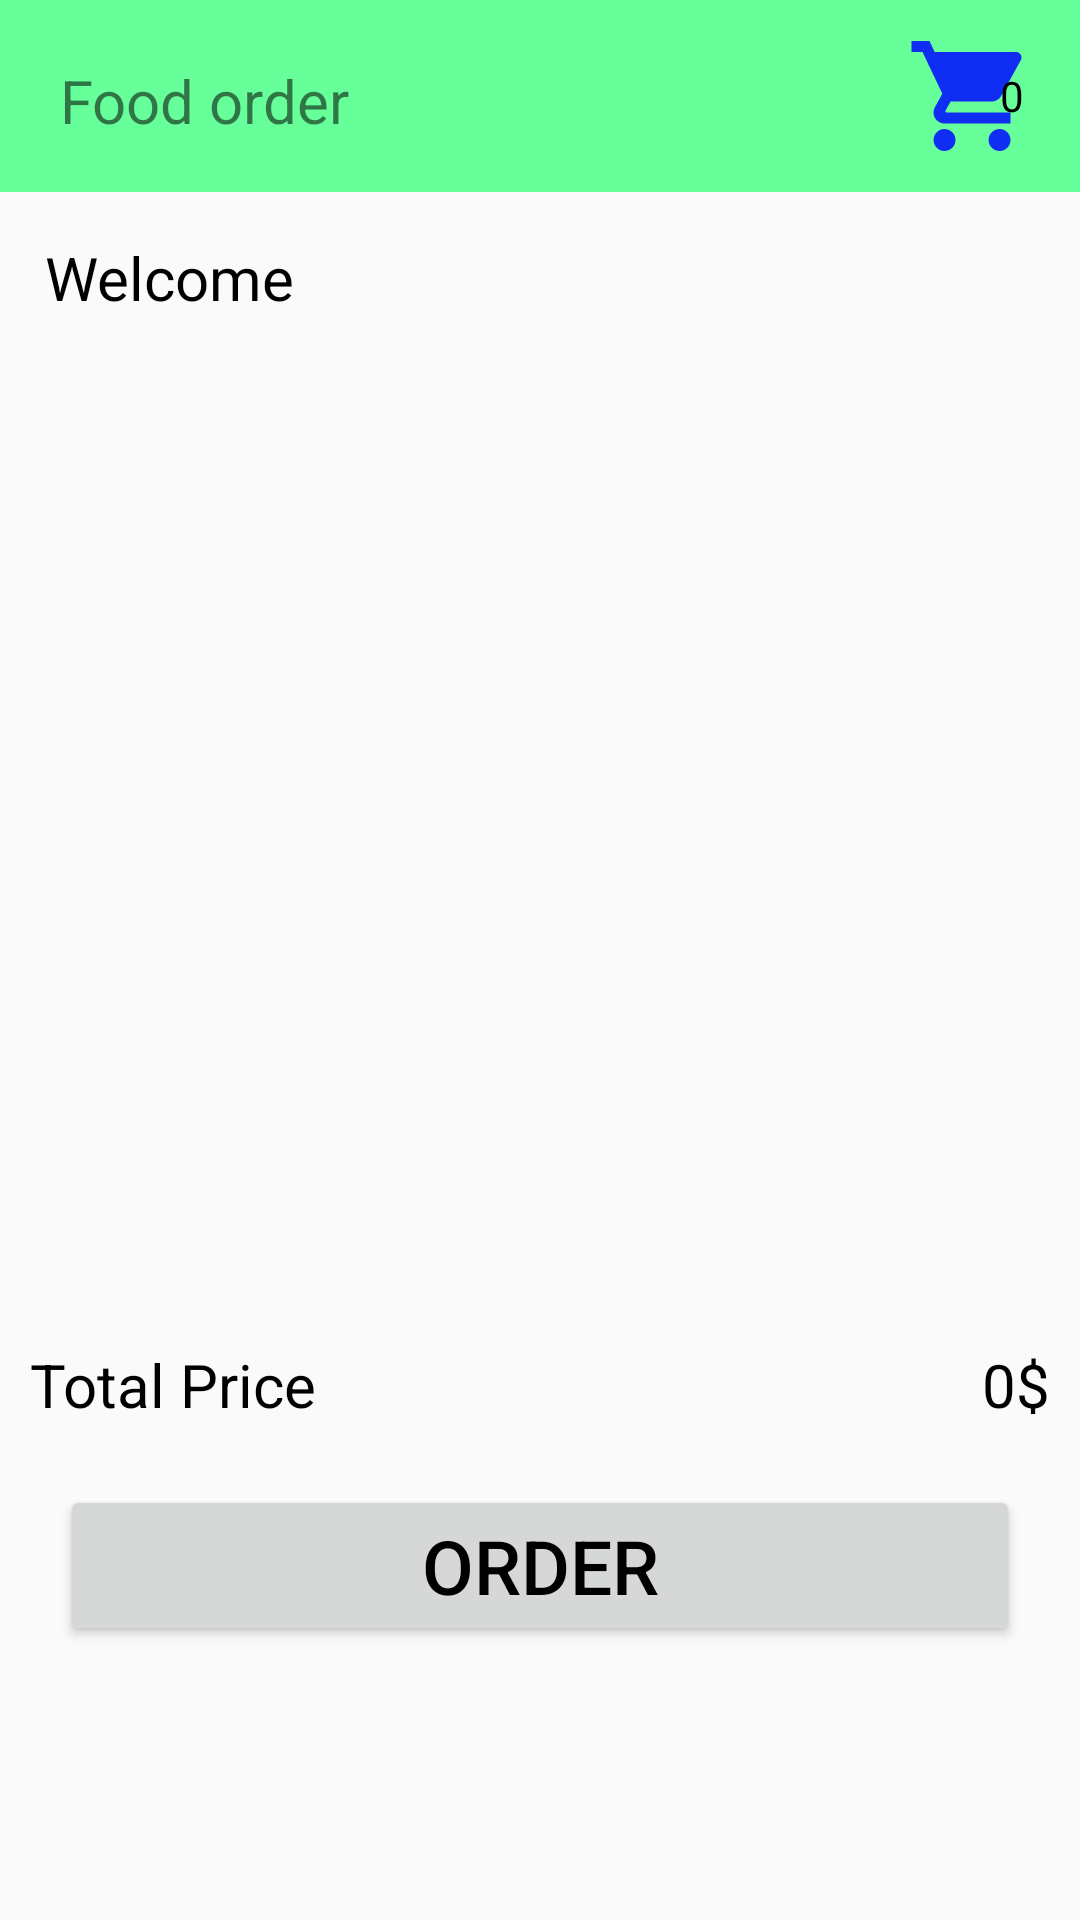

Write the Android layout XML for this screen, with the resource values it uses.
<!-- AndroidManifest.xml: application theme Theme.BTVNBuoi5 -->
<!-- res/layout/activity_food_order.xml -->
<?xml version="1.0" encoding="utf-8"?>
<androidx.constraintlayout.widget.ConstraintLayout xmlns:android="http://schemas.android.com/apk/res/android"
    xmlns:app="http://schemas.android.com/apk/res-auto"
    xmlns:tools="http://schemas.android.com/tools"
    android:layout_width="match_parent"
    android:layout_height="match_parent"
    tools:context=".FoodOrderActivity">

    <androidx.constraintlayout.widget.Guideline
        android:id="@+id/guideline01"
        android:layout_width="match_parent"
        android:layout_height="match_parent"
        android:orientation="horizontal"
        app:layout_constraintGuide_percent="0.1" />

    <androidx.constraintlayout.widget.Guideline
        android:id="@+id/guideline02"
        android:layout_width="match_parent"
        android:layout_height="match_parent"
        android:orientation="horizontal"
        app:layout_constraintGuide_percent="0.7" />

    <androidx.constraintlayout.widget.Guideline
        android:id="@+id/guideline03"
        android:layout_width="match_parent"
        android:layout_height="match_parent"
        android:orientation="horizontal"
        app:layout_constraintGuide_percent="0.18" />

    <LinearLayout
        android:id="@+id/linearLayout"
        android:layout_width="0dp"
        android:layout_height="0dp"
        android:weightSum="10"
        app:layout_constraintBottom_toBottomOf="@id/guideline01"
        app:layout_constraintEnd_toEndOf="parent"
        app:layout_constraintStart_toStartOf="parent"
        app:layout_constraintTop_toTopOf="parent">

        <TextView
            android:layout_width="0dp"
            android:layout_height="match_parent"
            android:layout_weight="8"
            android:background="@color/green_water"
            android:padding="20dp"
            android:text="@string/Food_Order"
            android:textSize="20sp" />

        <RelativeLayout
            android:id="@+id/vShop"
            android:layout_width="0dp"
            android:layout_height="match_parent"
            android:layout_weight="2"
            android:background="@drawable/shopping_button"
            android:padding="10dp">

            <ImageView
                android:layout_width="match_parent"
                android:layout_height="match_parent"
                android:src="@drawable/ic_baseline_shopping_cart_24" />

            <TextView
                android:id="@+id/tvCount"
                android:layout_width="25dp"
                android:layout_height="25dp"
                android:layout_alignParentRight="true"
                android:layout_centerVertical="true"
                android:background="@drawable/quantity_background"
                android:gravity="center"
                android:text="@string/start_quantity"
                android:textColor="@color/black" />
        </RelativeLayout>

    </LinearLayout>

    <LinearLayout
        android:layout_width="0dp"
        android:layout_height="0dp"
        android:paddingLeft="15dp"
        android:paddingTop="15dp"
        app:layout_constraintBottom_toBottomOf="@id/guideline03"
        app:layout_constraintEnd_toEndOf="parent"
        app:layout_constraintStart_toStartOf="parent"
        app:layout_constraintTop_toTopOf="@id/guideline01">

        <TextView
            android:id="@+id/tvWelcome"
            android:textColor="@color/black"
            android:layout_width="match_parent"
            android:layout_height="match_parent"
            android:text="@string/welcome_vip"
            android:textSize="20sp" />
    </LinearLayout>

    <RelativeLayout
        android:layout_width="0dp"
        android:layout_height="0dp"
        app:layout_constraintBottom_toBottomOf="@id/guideline02"
        app:layout_constraintEnd_toEndOf="parent"
        app:layout_constraintStart_toStartOf="parent"
        app:layout_constraintTop_toTopOf="@id/guideline03">

        <ListView
            android:id="@+id/lvFood"
            android:layout_width="match_parent"
            android:layout_height="match_parent"
            android:layout_marginStart="10dp"
            android:layout_marginTop="10dp"
            android:layout_marginEnd="10dp"
            android:layout_marginBottom="10dp"
            android:padding="10dp" />
    </RelativeLayout>

    <RelativeLayout
        android:layout_width="0dp"
        android:layout_height="0dp"
        app:layout_constraintBottom_toBottomOf="parent"
        app:layout_constraintEnd_toEndOf="parent"
        app:layout_constraintStart_toStartOf="parent"
        app:layout_constraintTop_toTopOf="@id/guideline02">

        <LinearLayout
            android:id="@+id/vPrice"
            android:weightSum="10"
            android:orientation="horizontal"
            android:layout_width="match_parent"
            android:layout_height="wrap_content">

            <TextView
                android:textColor="@color/black"
                android:paddingLeft="10dp"
                android:text="@string/total"
                android:textSize="20sp"
                android:layout_weight="8"
                android:layout_width="0dp"
                android:layout_height="wrap_content"/>

            <TextView
                android:id="@+id/tvMoney"
                android:textColor="@color/black"
                android:paddingRight="10dp"
                android:textAlignment="viewEnd"
                android:text="@string/first_cost"
                android:layout_weight="2"
                android:textSize="20sp"
                android:layout_width="0dp"
                android:layout_height="wrap_content"/>
        </LinearLayout>

        <Button
            android:id="@+id/btnOrder"
            android:layout_width="match_parent"
            android:layout_height="wrap_content"
            android:layout_below="@id/vPrice"
            android:layout_marginStart="20dp"
            android:layout_marginTop="20dp"
            android:layout_marginEnd="20dp"
            android:layout_marginBottom="20dp"
            android:text="@string/action_buy"
            android:textColor="@color/black"
            android:textSize="25sp" />
    </RelativeLayout>
</androidx.constraintlayout.widget.ConstraintLayout>
<!-- resources referenced by this layout -->
<resources>
  <color name="black">#FF000000</color>
  <color name="green_water">#66FF99</color>
  <!-- drawable ic_baseline_shopping_cart_24 (drawable) -->
  <vector android:height="24dp" android:tint="#102EF3"
      android:viewportHeight="24" android:viewportWidth="24"
      android:width="24dp" xmlns:android="http://schemas.android.com/apk/res/android">
      <path android:fillColor="@android:color/white" android:pathData="M7,18c-1.1,0 -1.99,0.9 -1.99,2S5.9,22 7,22s2,-0.9 2,-2 -0.9,-2 -2,-2zM1,2v2h2l3.6,7.59 -1.35,2.45c-0.16,0.28 -0.25,0.61 -0.25,0.96 0,1.1 0.9,2 2,2h12v-2L7.42,15c-0.14,0 -0.25,-0.11 -0.25,-0.25l0.03,-0.12 0.9,-1.63h7.45c0.75,0 1.41,-0.41 1.75,-1.03l3.58,-6.49c0.08,-0.14 0.12,-0.31 0.12,-0.48 0,-0.55 -0.45,-1 -1,-1L5.21,4l-0.94,-2L1,2zM17,18c-1.1,0 -1.99,0.9 -1.99,2s0.89,2 1.99,2 2,-0.9 2,-2 -0.9,-2 -2,-2z"/>
  </vector>
  <!-- drawable shopping_button (drawable) -->
  <?xml version="1.0" encoding="utf-8"?>
  <shape xmlns:android="http://schemas.android.com/apk/res/android">
      <solid android:color="@color/green_water"/>
  </shape>
  <string name="Food_Order">Food order</string>
  <string name="action_buy">Order</string>
  <string name="first_cost">0$</string>
  <string name="start_quantity">0</string>
  <string name="total">Total Price</string>
  <string name="welcome_vip">Welcome</string>
  <style name="Theme.BTVNBuoi5" parent="Theme.AppCompat.Light.NoActionBar">
          
          <item name="colorPrimary">@color/purple_500</item>
          <item name="colorPrimaryVariant">@color/purple_700</item>
          <item name="colorOnPrimary">@color/white</item>
          
          <item name="colorSecondary">@color/teal_200</item>
          <item name="colorSecondaryVariant">@color/teal_700</item>
          <item name="colorOnSecondary">@color/black</item>
          
          <item name="android:statusBarColor" tools:targetApi="l">?attr/colorPrimaryVariant</item>
          
      </style>
  <color name="purple_500">#FF6200EE</color>
  <color name="purple_700">#FF3700B3</color>
  <color name="white">#FFFFFFFF</color>
  <color name="teal_200">#FF03DAC5</color>
  <color name="teal_700">#FF018786</color>
</resources>
